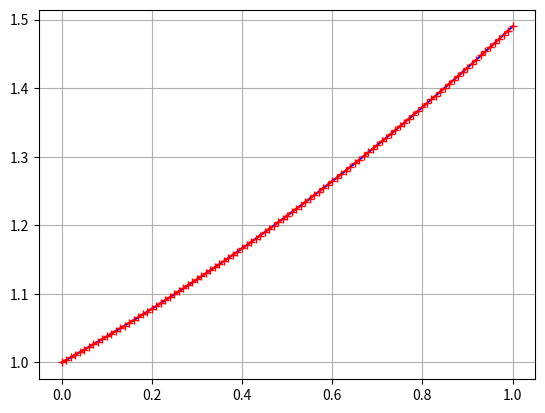

Write Python code to recreate this figure.
from math import exp, log, e

import numpy as np
from matplotlib import pyplot as plt


def rk(f, a, b, alpha, n):
    h = (b - a) / n
    t = a
    w = alpha

    yield t, w

    for i in range(1, n+1):
        k1 = h * f(t, w)
        k2 = h * f(t + h / 2, w + k1 / 2)
        k3 = h * f(t + h / 2, w + k2 / 2)
        k4 = h * f(t + h, w + k3)

        w = w + (k1 + 2 * k2 + 2 * k3 + k4) / 6
        t = a + i * h

        yield t, w


def deri1(t, y):
    return np.exp(t - y)


def func1(t):
    return np.log(np.exp(t) + e - 1)


if __name__ == "__main__":
    yt = rk(deri1, 0, 1, 1, int(1 / 0.01))

    plt.grid(True)

    domain = np.array(np.linspace(0, 1, num=100))
    plt.plot(domain, func1(domain), "b-")

    tw = [(t, w) for t, w in yt]
    print("\n".join(map(str, tw)))
    plt.plot([x[0] for x in tw], [x[1] for x in tw], "r+--")

    plt.savefig("runge_kutta.png")

    plt.show()
